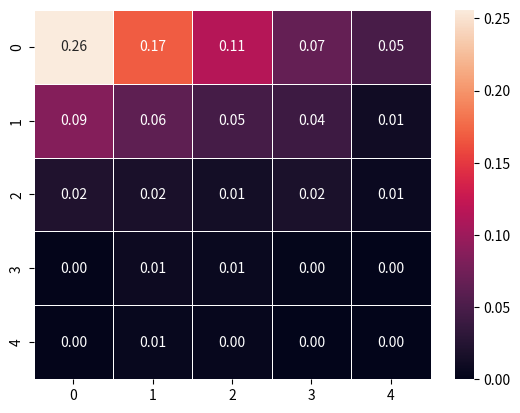
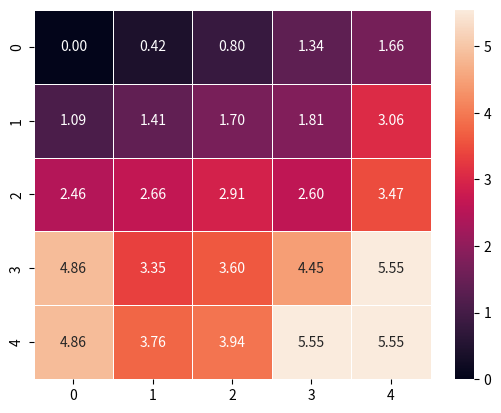

These figures' Python source, in order:
import argparse
import numpy as np
import pprint


def get_cmdline_parser():
    parser = argparse.ArgumentParser(
        description='Run MCMC on a discrete n x n configuration space.')
    parser.add_argument('n', type=int, default=5, nargs='?',
                        help='number of rows/columns of grid')
    parser.add_argument('m', type=int, default=1000, nargs='?',
                        help='number of iterations of MCMC optimization')
    parser.add_argument('kT', type=float, default=1.0, nargs='?',
                        help='kT - the denominator for the metropolis criterion'
                             ' (Boltzmann constant times temperature)')
    return parser


def is_valid(c, n):
    ''' Return True if c is a valid 2-D coordinate on an n x n grid
    with 0-based indices '''
    if len(c) != 2:
        return False
    return (c[0] >= 0 and c[1] >= 0 and c[0] < n and c[1] < n)


def get_p_accept_metropolis(dE, kT, p_forward, p_backward):
    '''
    return the probability to accept the metropolis criteria
    for the specified conditions
    dE - change in energy from current to proposed configuration
    kT - the factor of Boltzmann constant (kB) and the temperature (T)
    p_forward - probability to propose a move from current to proposed configuration
    p_backward - probability to propose a move from proposed to current configuration
    '''
    p = np.exp(-dE / kT) * p_backward / p_forward
    return min(p, 1.0)


def E(c):
    assert (len(c) == 2)
    return 1.0 * c[0] + 0.5 * c[1]


def get_neighbours(c, n):
    ''' get up/down/left/right neighbours on an n x n grid with 0-based indices'''
    assert (is_valid(c, n))
    ret_value = []
    if c[0] > 0:
        ret_value.append((c[0] - 1, c[1]))
    if c[0] < n - 1:
        ret_value.append((c[0] + 1, c[1]))
    if c[1] > 0:
        ret_value.append((c[0], c[1] - 1))
    if c[1] < n - 1:
        ret_value.append((c[0], c[1] + 1))
    return ret_value


def init_conf(n):
    return np.zeros((n, n))


def get_random_coord(n):
    return np.random.randint(n)


def prob_to_go_to_dest(org, dest, n):
    neighbours = get_neighbours(org, n)
    assert dest in neighbours
    return 1 / len(neighbours)


def prob_accept_new_proposal(current_state, new_prop, kT, n):
    return get_p_accept_metropolis(
        E(new_prop) - E(current_state),
        kT,
        prob_to_go_to_dest(current_state, new_prop, n),
        prob_to_go_to_dest(new_prop, current_state, n)
    )
import seaborn
import matplotlib.pyplot as plt

def q2_print_heat_map(configuration):
    plt.figure()
    m = np.sum(configuration)
    seaborn.heatmap(configuration/m, annot=True, fmt=".2f", linewidths=.5)
    plt.show()


def q4_print_heat_map(configuration):
    plt.figure()
    seaborn.heatmap(np.max(np.log1p(configuration)) - np.log1p(configuration), annot=True, fmt=".2f", linewidths=.5)
    plt.show()


def q8_print_heat_map(configuration, kT):
    plt.figure()
    seaborn.heatmap(kT*(np.max(np.log1p(configuration)) - np.log1p(configuration)), annot=True, fmt=".2f", linewidths=.5)
    plt.show()


def print_config(config):
    for row in config:
        print(",".join(map(str, row)))
        print("\n")

def run_mcmc(n, m, kT):
    conf = init_conf(n)
    coord = get_random_coord(n), get_random_coord(n)
    for x in range(m):
        neighbours = get_neighbours(coord, n)
        suggest_coord = neighbours[np.random.randint(len(neighbours))]
        coord = suggest_coord if np.random.random() <= prob_accept_new_proposal(coord, suggest_coord, kT, n) else coord
        conf[coord[0], coord[1]] += 1
    assert np.sum(conf) == m
    print_config(conf)
    return conf

def main():
    params = get_cmdline_parser().parse_args()
    n, m, kT = params.n, params.m, params.kT
    conf = run_mcmc(n, m, kT)
    q2_print_heat_map(conf)
    q4_print_heat_map(conf)
    q8_print_heat_map(conf, kT)


if __name__ == "__main__":
    main()
